Run: headless pygame with SDL's dummy video driver; simulated clock (each Clock.tick advances the game by its frame time, no real sleeping); random seed 0; keys injected as events and as key.get_pressed() state; no mouse input.
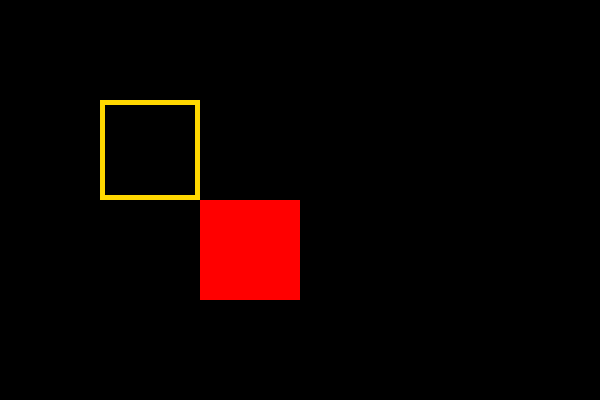
Frame 1 of 4 · flips 1–60 · no input
Frame 2 of 4 · flips 61–180 · tapped SPACE, RETURN · held RIGHT (→), D · screen unchanged from frame 1, image omitted
Frame 3 of 4 · flips 181–300 · held DOWN (↓), S · screen unchanged from frame 2, image omitted
Frame 4 of 4 · flips 301–420 · held LEFT (←), A, UP (↑), W · screen unchanged from frame 3, image omitted

The pygame program that drew these frames:

import pygame,sys

pygame.init()
screen = pygame.display.set_mode((600,400))
pygame.display.set_caption('pygame')
GOLD = 255, 215, 0
RED = pygame.Color('red')
GREEN = pygame.Color('green')
rect1 = pygame.draw.rect(screen, GOLD, (100, 100, 100, 100), 5)
rect2 = pygame.draw.rect(screen, RED, (200, 200, 100, 100), 0)
while True:
    for event in pygame.event.get():
        if event.type == pygame.QUIT:
            sys.exit()
    pygame.display.update()
